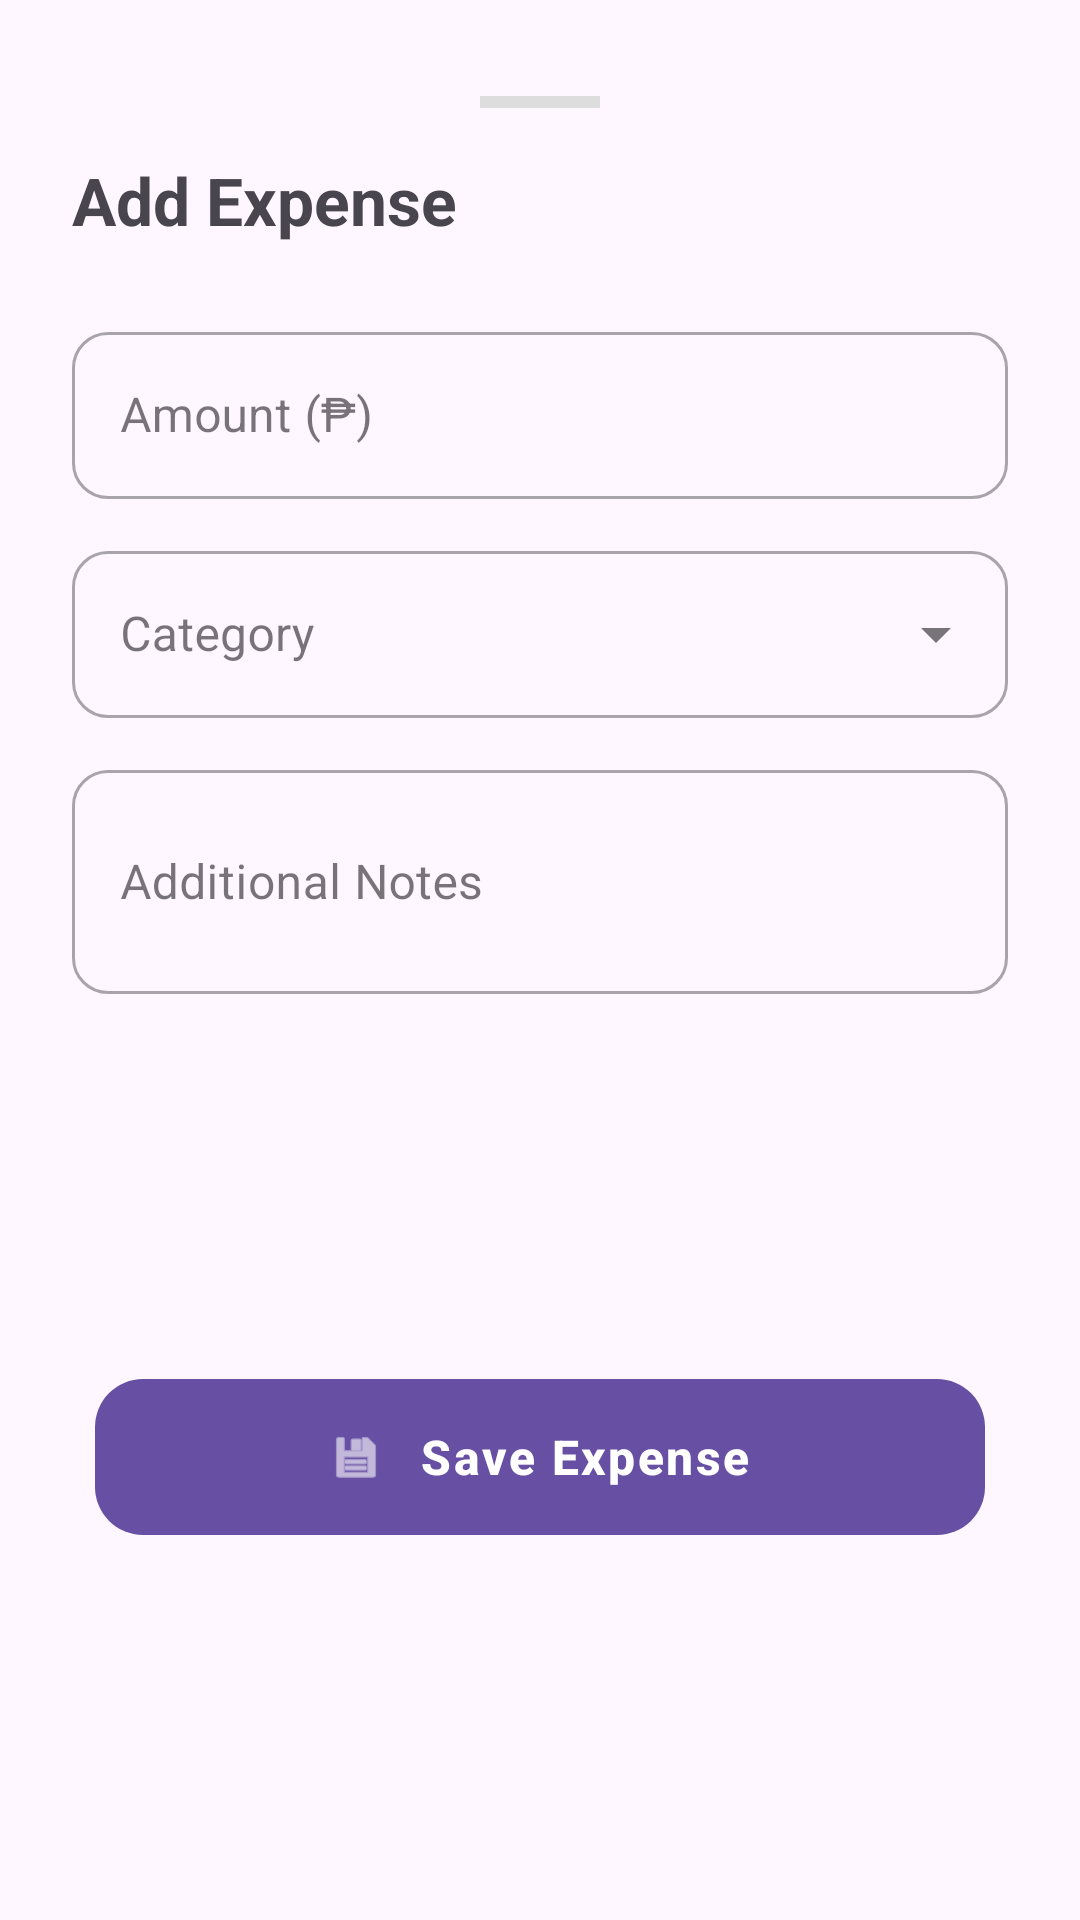

The Android layout XML behind this screen, and the referenced resources:
<!-- AndroidManifest.xml: application theme Theme.EverydayExpenses03 -->
<!-- res/layout/fragment_add_expense.xml -->
<?xml version="1.0" encoding="utf-8"?>
<androidx.constraintlayout.widget.ConstraintLayout
    xmlns:android="http://schemas.android.com/apk/res/android"
    xmlns:app="http://schemas.android.com/apk/res-auto"
    xmlns:tools="http://schemas.android.com/tools"
    android:layout_width="match_parent"
    android:layout_height="wrap_content"
    android:padding="24dp"
    android:background="@drawable/bottom_sheet_background"
    tools:context=".fragments.AddExpenseFragment">

    <View
        android:id="@+id/dragHandle"
        android:layout_width="40dp"
        android:layout_height="4dp"
        android:layout_marginTop="8dp"
        android:background="#DDDDDD"
        app:layout_constraintEnd_toEndOf="parent"
        app:layout_constraintStart_toStartOf="parent"
        app:layout_constraintTop_toTopOf="parent" />

    <TextView
        android:id="@+id/tvHeader"
        android:layout_width="wrap_content"
        android:layout_height="wrap_content"
        android:layout_marginTop="16dp"
        android:text="Add Expense"
        android:textSize="22sp"
        android:textStyle="bold"
        app:layout_constraintStart_toStartOf="parent"
        app:layout_constraintTop_toBottomOf="@id/dragHandle" />

    <com.google.android.material.textfield.TextInputLayout
        android:id="@+id/tilAmount"
        style="@style/Widget.MaterialComponents.TextInputLayout.OutlinedBox"
        android:layout_width="match_parent"
        android:layout_height="wrap_content"
        android:layout_marginTop="24dp"
        android:hint="Amount (₱)"
        app:boxCornerRadiusTopStart="12dp"
        app:boxCornerRadiusTopEnd="12dp"
        app:boxCornerRadiusBottomStart="12dp"
        app:boxCornerRadiusBottomEnd="12dp"
        app:layout_constraintTop_toBottomOf="@id/tvHeader">

        <com.google.android.material.textfield.TextInputEditText
            android:id="@+id/etAmount"
            android:layout_width="match_parent"
            android:layout_height="wrap_content"
            android:inputType="numberDecimal" />
    </com.google.android.material.textfield.TextInputLayout>

    <com.google.android.material.textfield.TextInputLayout
        android:id="@+id/tilCategory"
        style="@style/Widget.MaterialComponents.TextInputLayout.OutlinedBox.ExposedDropdownMenu"
        android:layout_width="match_parent"
        android:layout_height="wrap_content"
        android:layout_marginTop="12dp"
        android:hint="Category"
        app:boxCornerRadiusTopStart="12dp"
        app:boxCornerRadiusTopEnd="12dp"
        app:boxCornerRadiusBottomStart="12dp"
        app:boxCornerRadiusBottomEnd="12dp"
        app:layout_constraintTop_toBottomOf="@id/tilAmount">

        <AutoCompleteTextView
            android:id="@+id/actvCategory"
            android:layout_width="match_parent"
            android:layout_height="wrap_content"
            android:inputType="text" />
    </com.google.android.material.textfield.TextInputLayout>

    <com.google.android.material.textfield.TextInputLayout
        android:id="@+id/tilNotes"
        style="@style/Widget.MaterialComponents.TextInputLayout.OutlinedBox"
        android:layout_width="match_parent"
        android:layout_height="wrap_content"
        android:layout_marginTop="12dp"
        android:hint="Additional Notes"
        app:boxCornerRadiusTopStart="12dp"
        app:boxCornerRadiusTopEnd="12dp"
        app:boxCornerRadiusBottomStart="12dp"
        app:boxCornerRadiusBottomEnd="12dp"
        app:layout_constraintTop_toBottomOf="@id/tilCategory">

        <com.google.android.material.textfield.TextInputEditText
            android:id="@+id/etNotes"
            android:layout_width="match_parent"
            android:layout_height="wrap_content"
            android:inputType="textMultiLine"
            android:lines="2" />
    </com.google.android.material.textfield.TextInputLayout>

    <com.google.android.material.button.MaterialButton
        android:id="@+id/btnSaveExpense"
        style="@style/Widget.Material3.Button"
        android:layout_width="0dp"
        app:layout_constraintWidth_percent="0.95"
        app:layout_constraintStart_toStartOf="parent"
        app:layout_constraintEnd_toEndOf="parent"
        android:layout_height="60dp"
        android:layout_marginTop="32dp"
        android:layout_marginBottom="8dp"
        android:text="Save Expense"
        android:textSize="16sp"
        android:textStyle="bold"
        android:letterSpacing="0.05"
        app:icon="@android:drawable/ic_menu_save"
        app:iconGravity="textStart"
        app:iconPadding="12dp"
        app:cornerRadius="16dp"
        app:layout_constraintTop_toBottomOf="@id/tilNotes"
        app:layout_constraintBottom_toBottomOf="parent" />

</androidx.constraintlayout.widget.ConstraintLayout>
<!-- resources referenced by this layout -->
<resources>
  <style name="Theme.EverydayExpenses03" parent="Base.Theme.EverydayExpenses03" />
  <style name="Base.Theme.EverydayExpenses03" parent="Theme.Material3.DayNight.NoActionBar">
          
          
      </style>
</resources>
